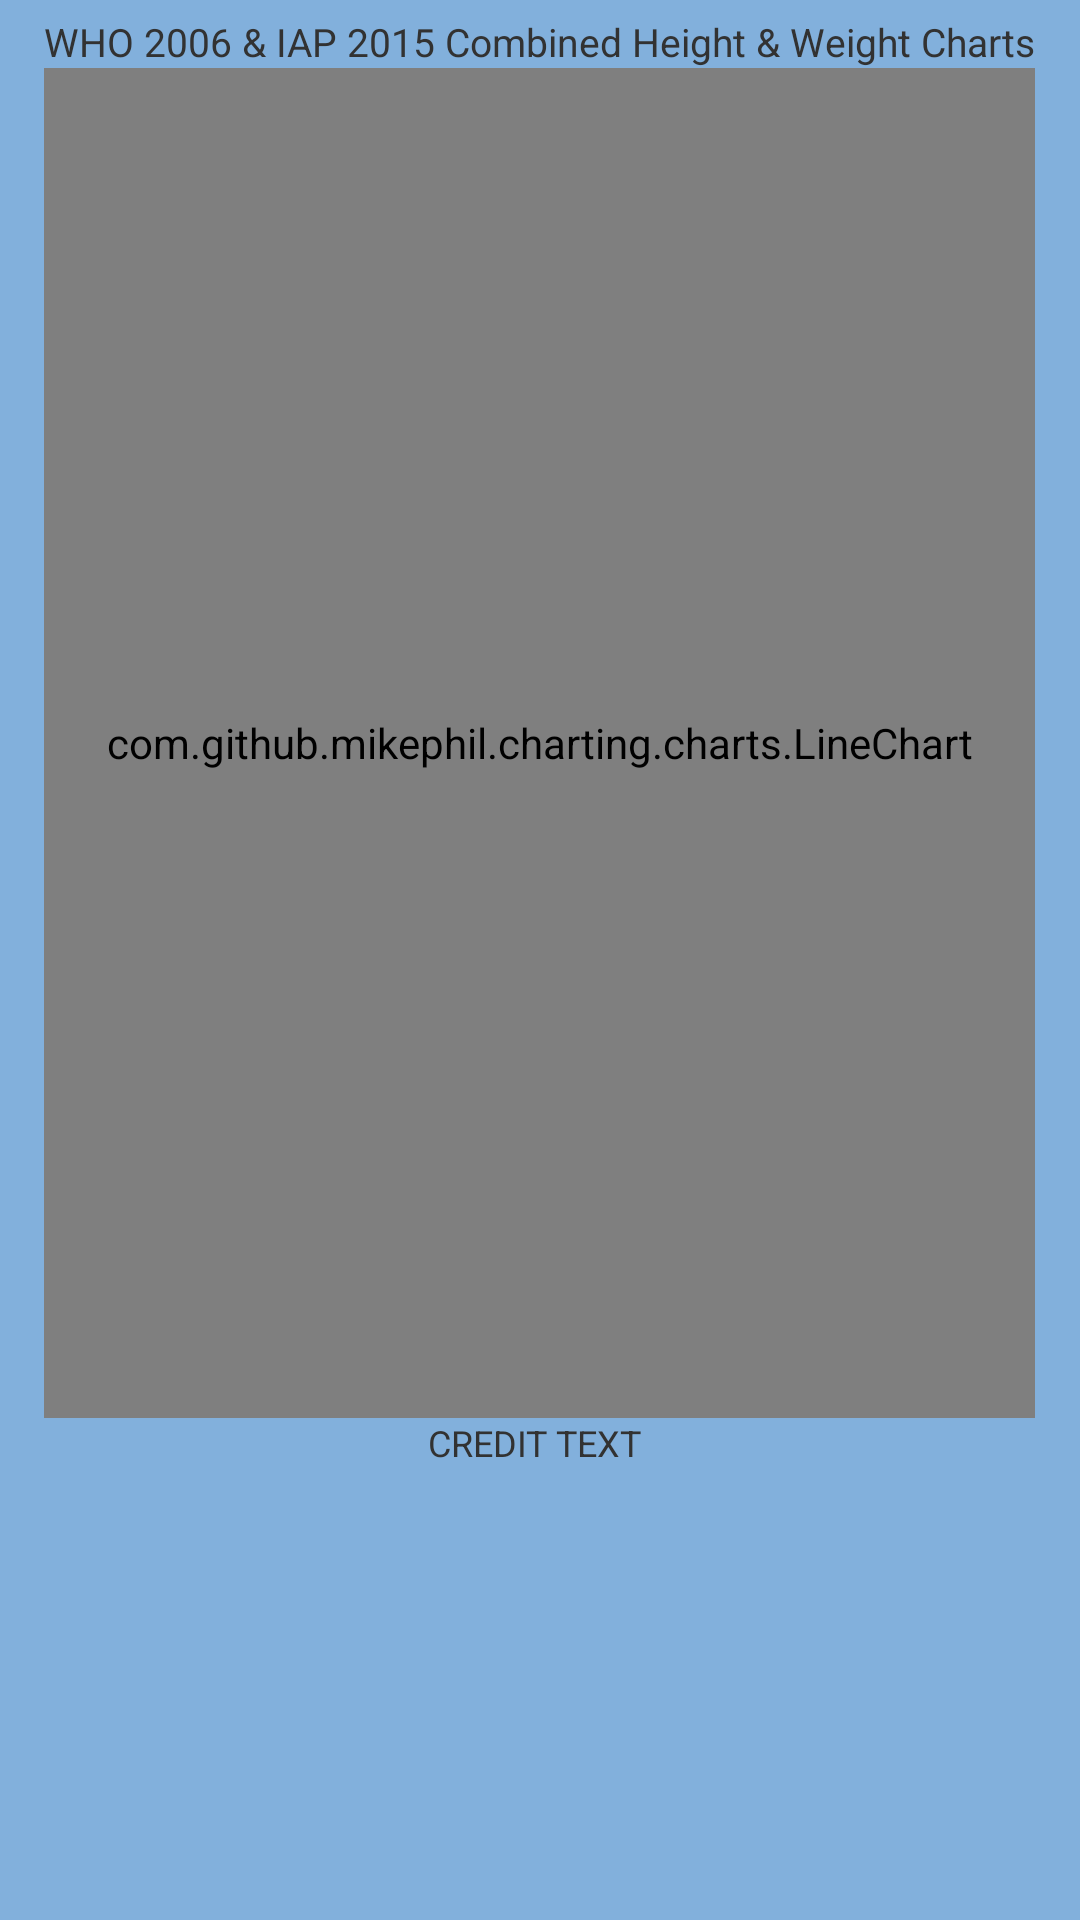

Reconstruct the res/layout file that produces this screen, plus the resources it refers to.
<!-- AndroidManifest.xml: application theme AppTheme -->
<!-- res/layout/activity_chart_layout.xml -->
<?xml version="1.0" encoding="utf-8"?>

<RelativeLayout xmlns:android="http://schemas.android.com/apk/res/android"
    xmlns:tools="http://schemas.android.com/tools" android:layout_width="match_parent"
    android:layout_height="match_parent"
    android:paddingLeft="10dp"
    android:paddingRight="10dp"
    android:paddingTop="05dp"
    android:paddingBottom="10dp"
    tools:context="com.goalsr.kidsgrowth.kidsgrowthcharts.ui.charts.ChartLayout"
    android:background="@color/skyblue"
    android:id="@+id/chartRelativeLayout"
    >


    <ScrollView
        android:layout_width="wrap_content"
        android:layout_height="wrap_content"
        android:layout_centerHorizontal="true"
        android:id="@+id/scrollView5" >

        <LinearLayout
            android:orientation="vertical"
            android:layout_width="match_parent"
            android:layout_height="match_parent">

           <LinearLayout
               android:orientation="vertical"
               android:gravity="center|end"
               android:layout_width="match_parent"
               android:layout_height="wrap_content">

               <TableRow
                   android:layout_width="match_parent"
                   android:layout_height="match_parent">


                   <TextView
                       android:layout_width="wrap_content"
                       android:layout_height="wrap_content"
                       android:gravity="center"
                       android:textSize="13sp"
                       android:text="WHO 2006 &amp; IAP 2015 Combined Height &amp; Weight Charts"
                       android:id="@+id/textViewTitle" />
               </TableRow>



              
           </LinearLayout>

            <LinearLayout
                android:orientation="vertical"
                android:layout_width="match_parent"
                android:id="@+id/chart"
                android:layout_height="450dp">

                <com.github.mikephil.charting.charts.LineChart
                android:id="@+id/kchart1"
                android:layout_width="match_parent"
                android:layout_height="match_parent"
                android:layout_column="1"
                android:layout_row="1"
                android:layout_alignLeft="@+id/textView4"
                android:layout_below="@+id/textView4"
                android:layout_centerHorizontal="true" />

            </LinearLayout>

            <LinearLayout
                android:layout_width="match_parent"
                android:layout_height="wrap_content"
                >
            <TableRow
                android:layout_width="match_parent"
                android:layout_height="wrap_content">

                <TextView
                    android:layout_width="wrap_content"
                    android:layout_height="wrap_content"
                    android:text="CREDIT TEXT "
                    android:layout_weight="1"
                    android:textSize="12sp"
                    android:gravity="center"
                    android:id="@+id/creditText" />

                
            </TableRow>
            </LinearLayout>

        </LinearLayout>
    </ScrollView>


</RelativeLayout>
<!-- resources referenced by this layout -->
<resources>
  <color name="skyblue">#82b0dc</color>
  <style name="AppTheme" parent="@android:style/Theme" />
</resources>
